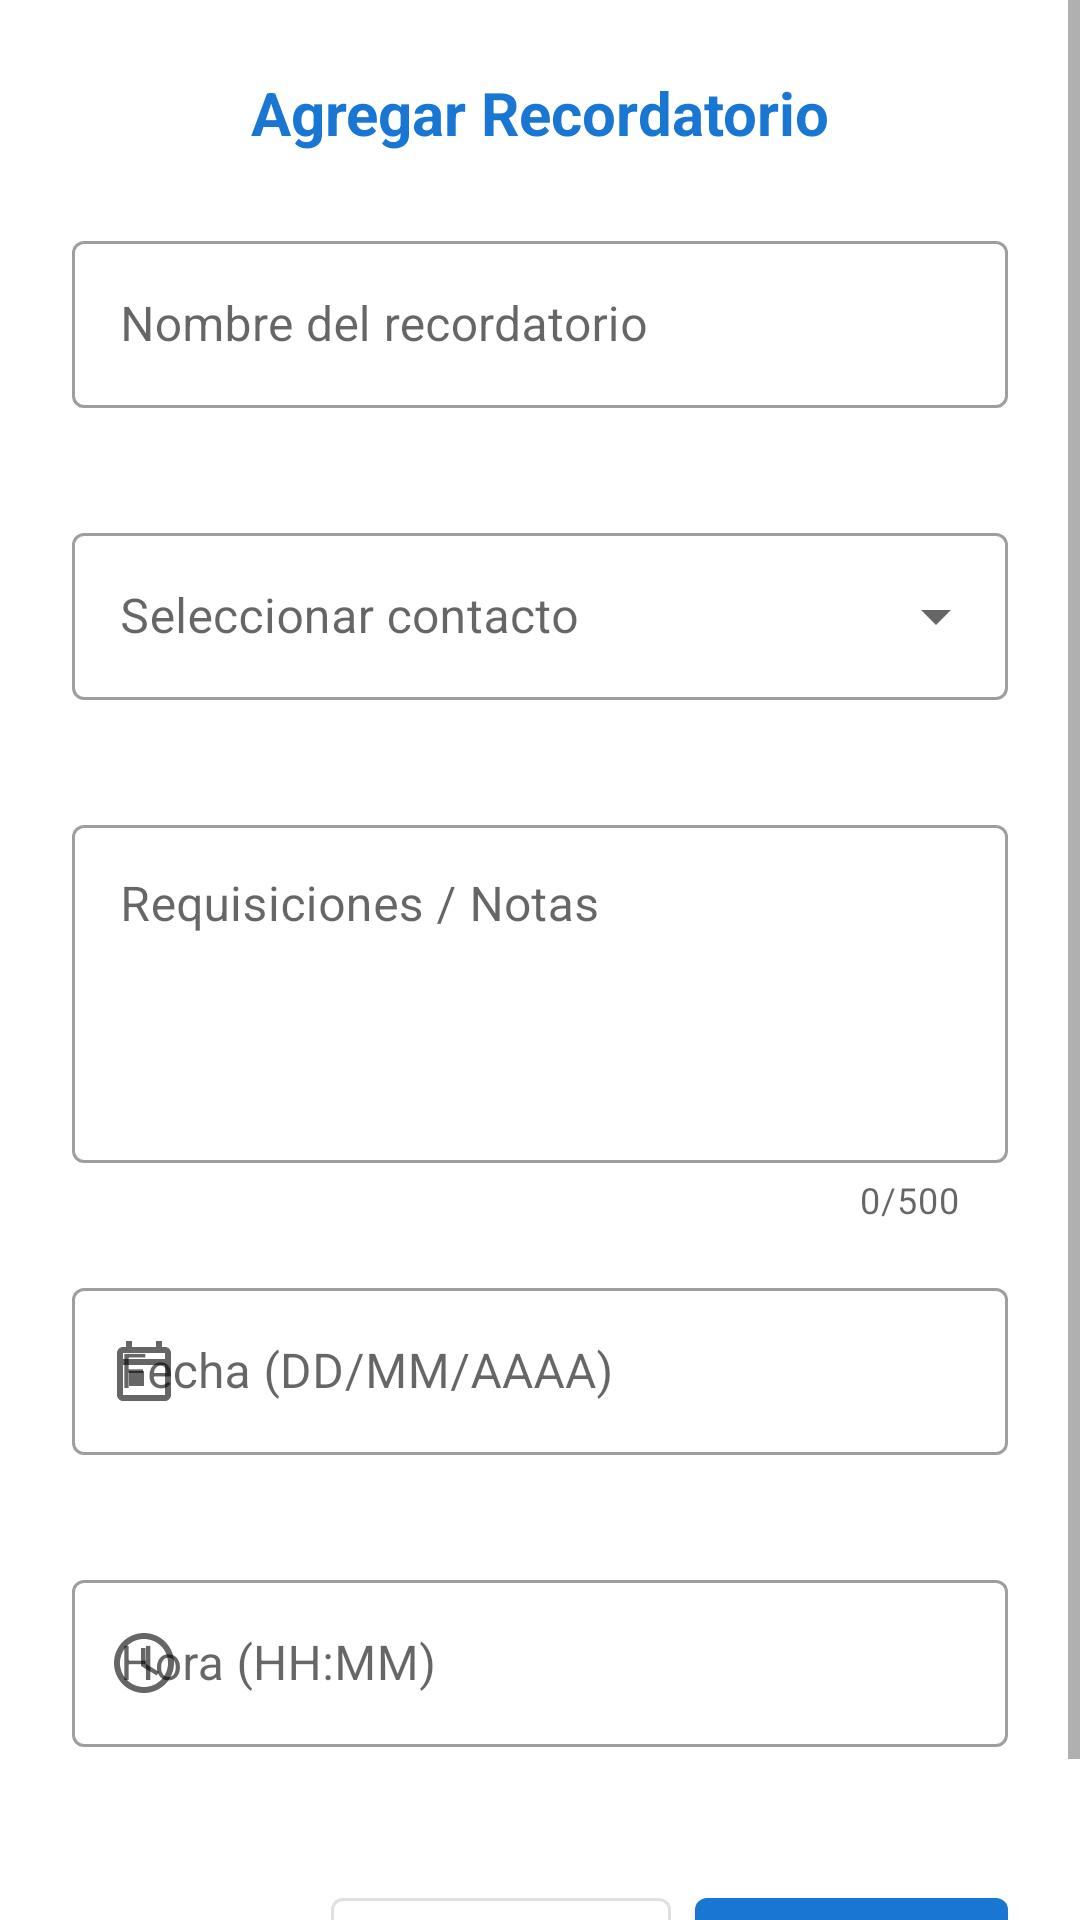

Produce the Android XML layout that renders to this screen, including the resource entries it uses.
<!-- AndroidManifest.xml: application theme Theme.ProyectoFinal -->
<!-- res/layout/dialog_agregar_recordatorio.xml -->
<?xml version="1.0" encoding="utf-8"?>
<ScrollView xmlns:android="http://schemas.android.com/apk/res/android"
    xmlns:app="http://schemas.android.com/apk/res-auto"
    android:layout_width="match_parent"
    android:layout_height="wrap_content"
    android:fillViewport="true">

    <LinearLayout
        android:layout_width="match_parent"
        android:layout_height="wrap_content"
        android:orientation="vertical"
        android:padding="24dp">

        
        <TextView
            android:layout_width="match_parent"
            android:layout_height="wrap_content"
            android:text="Agregar Recordatorio"
            android:textSize="20sp"
            android:textStyle="bold"
            android:textColor="@color/primary"
            android:gravity="center"
            android:layout_marginBottom="24dp" />

        
        <com.google.android.material.textfield.TextInputLayout
            android:id="@+id/tilNombre"
            style="@style/Widget.MaterialComponents.TextInputLayout.OutlinedBox"
            android:layout_width="match_parent"
            android:layout_height="wrap_content"
            android:hint="Nombre del recordatorio"
            app:errorEnabled="true">

            <com.google.android.material.textfield.TextInputEditText
                android:id="@+id/etNombre"
                android:layout_width="match_parent"
                android:layout_height="wrap_content"
                android:inputType="text"
                android:maxLines="1" />
        </com.google.android.material.textfield.TextInputLayout>

        
        <com.google.android.material.textfield.TextInputLayout
            android:id="@+id/tilContacto"
            style="@style/Widget.MaterialComponents.TextInputLayout.OutlinedBox.ExposedDropdownMenu"
            android:layout_width="match_parent"
            android:layout_height="wrap_content"
            android:layout_marginTop="16dp"
            android:hint="Seleccionar contacto"
            app:errorEnabled="true">

            <AutoCompleteTextView
                android:id="@+id/actvContacto"
                android:layout_width="match_parent"
                android:layout_height="wrap_content"
                android:inputType="none"
                android:focusable="false" />
        </com.google.android.material.textfield.TextInputLayout>

        
        <com.google.android.material.textfield.TextInputLayout
            android:id="@+id/tilRequisiciones"
            style="@style/Widget.MaterialComponents.TextInputLayout.OutlinedBox"
            android:layout_width="match_parent"
            android:layout_height="wrap_content"
            android:layout_marginTop="16dp"
            android:hint="Requisiciones / Notas"
            app:counterEnabled="true"
            app:counterMaxLength="500"
            app:errorEnabled="true">

            <com.google.android.material.textfield.TextInputEditText
                android:id="@+id/etRequisiciones"
                android:layout_width="match_parent"
                android:layout_height="wrap_content"
                android:inputType="textMultiLine"
                android:lines="4"
                android:maxLines="8"
                android:maxLength="500"
                android:gravity="top" />
        </com.google.android.material.textfield.TextInputLayout>

        
        <com.google.android.material.textfield.TextInputLayout
            android:id="@+id/tilFecha"
            style="@style/Widget.MaterialComponents.TextInputLayout.OutlinedBox"
            android:layout_width="match_parent"
            android:layout_height="wrap_content"
            android:layout_marginTop="16dp"
            android:hint="Fecha (DD/MM/AAAA)"
            app:startIconDrawable="@drawable/ic_calendar"
            app:errorEnabled="true">

            <com.google.android.material.textfield.TextInputEditText
                android:id="@+id/etFecha"
                android:layout_width="match_parent"
                android:layout_height="wrap_content"
                android:inputType="none"
                android:focusable="false"
                android:clickable="true" />
        </com.google.android.material.textfield.TextInputLayout>

        
        <com.google.android.material.textfield.TextInputLayout
            android:id="@+id/tilHora"
            style="@style/Widget.MaterialComponents.TextInputLayout.OutlinedBox"
            android:layout_width="match_parent"
            android:layout_height="wrap_content"
            android:layout_marginTop="16dp"
            android:hint="Hora (HH:MM)"
            app:startIconDrawable="@drawable/ic_time"
            app:errorEnabled="true">

            <com.google.android.material.textfield.TextInputEditText
                android:id="@+id/etHora"
                android:layout_width="match_parent"
                android:layout_height="wrap_content"
                android:inputType="none"
                android:focusable="false"
                android:clickable="true" />
        </com.google.android.material.textfield.TextInputLayout>

        
        <LinearLayout
            android:layout_width="match_parent"
            android:layout_height="wrap_content"
            android:layout_marginTop="24dp"
            android:orientation="horizontal"
            android:gravity="end">

            <com.google.android.material.button.MaterialButton
                android:id="@+id/btnCancelar"
                style="@style/Widget.MaterialComponents.Button.OutlinedButton"
                android:layout_width="wrap_content"
                android:layout_height="wrap_content"
                android:text="Cancelar"
                android:layout_marginEnd="8dp" />

            <com.google.android.material.button.MaterialButton
                android:id="@+id/btnGuardar"
                android:layout_width="wrap_content"
                android:layout_height="wrap_content"
                android:text="Guardar" />

        </LinearLayout>

    </LinearLayout>

</ScrollView>
<!-- resources referenced by this layout -->
<resources>
  <color name="primary">#1976D2</color>
  <!-- drawable ic_calendar (drawable) -->
  <?xml version="1.0" encoding="utf-8"?>
  <vector xmlns:android="http://schemas.android.com/apk/res/android"
      android:width="24dp"
      android:height="24dp"
      android:viewportWidth="24"
      android:viewportHeight="24">
      <path
          android:fillColor="@color/gray"
          android:pathData="M19,4h-1V2h-2v2H8V2H6v2H5C3.89,4 3.01,4.9 3.01,6L3,20c0,1.1 0.89,2 2,2h14c1.1,0 2,-0.9 2,-2V6C21,4.9 20.1,4 19,4zM19,20H5V10h14V20zM19,8H5V6h14V8zM7,12h5v5H7V12z"/>
  </vector>
  <!-- drawable ic_time (drawable) -->
  <?xml version="1.0" encoding="utf-8"?>
  <vector xmlns:android="http://schemas.android.com/apk/res/android"
      android:width="24dp"
      android:height="24dp"
      android:viewportWidth="24"
      android:viewportHeight="24">
      <path
          android:fillColor="@color/gray"
          android:pathData="M11.99,2C6.47,2 2,6.48 2,12s4.47,10 9.99,10C17.52,22 22,17.52 22,12S17.52,2 11.99,2zM12,20c-4.42,0 -8,-3.58 -8,-8s3.58,-8 8,-8 8,3.58 8,8 -3.58,8 -8,8zM12.5,7H11v6l5.25,3.15 0.75,-1.23 -4.5,-2.67z"/>
  </vector>
  <style name="Theme.ProyectoFinal" parent="Theme.MaterialComponents.DayNight.NoActionBar">
          
          <item name="colorPrimary">@color/primary</item>
          <item name="colorPrimaryVariant">@color/primary_dark</item>
          <item name="colorOnPrimary">@color/white</item>
          
          <item name="colorSecondary">@color/accent</item>
          <item name="colorSecondaryVariant">@color/accent</item>
          <item name="colorOnSecondary">@color/black</item>
          
          <item name="android:statusBarColor" tools:targetApi="l">?attr/colorPrimaryVariant</item>
          
      </style>
  <color name="gray">#757575</color>
  <color name="primary_dark">#1565C0</color>
  <color name="white">#FFFFFF</color>
  <color name="accent">#FF4081</color>
  <color name="black">#000000</color>
</resources>
